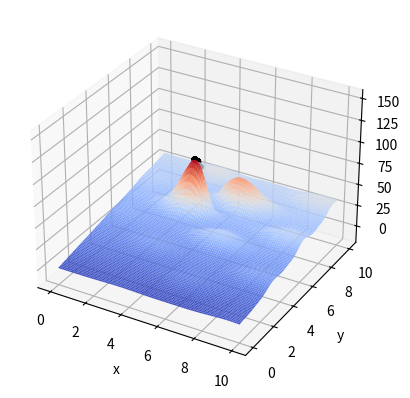

Reproduce this figure in Python. (Note: this script raises an exception after producing the figure.)
import numpy as np
from numpy.ma import cos
from pathlib import Path
import matplotlib

matplotlib.use("Agg")
import matplotlib.pyplot as plt
from matplotlib import cm
from mpl_toolkits.mplot3d import Axes3D # 建模，不必需
import datetime  # 统计时间，不必需

DNA_SIZE = 24  # 编码长度
POP_SIZE = 100  # 种群大小
CROSS_RATE = 0.5  # 交叉率
MUTA_RATE = 0.15  # 变异率
Iterations = 50  # 迭代次数
X_BOUND = [0, 10]  # X区间
Y_BOUND = [0, 10]  # Y区间
 
 
def F(x, y):  # 香蕉函数
    """用于测试最优化算法的函数，具有一个全局最小值和多个局部最小值
       该函数在优化算法中常用于测试算法的性能和鲁棒性。
       目的：给算法优化方向提供指引，算法的目标是找到使F(x, y)最小的(x, y)值，即全局最优解。
       参数:
       x: 输入变量x，可以是一个数值或一个数组。
       y: 输入变量y，可以是一个数值或一个数组。
       返回值: 函数的输出值，刻画当前(x, y)偏离最优解的程度。"""
    return (6.452*(x+0.125*y)*(cos(x)-cos(2*y))**2)/(0.8+(x-4.2)**2+2*(y-7)**2)+3.226*y
 
 
def getfitness(pop):  # 适应度函数
    """它根据个体的基因型（编码）计算出一个数值，表示该个体在解决问题上的表现。
       适应度函数的设计直接影响到遗传算法的搜索效率和最终结果。
       目的：评估个体在种群中的优劣程度。
       参数:
       pop: 一个二维数组，表示种群中的个体，每行代表一个个体的基因型（编码）。
       返回值: 一个一维数组，表示每个个体的适应度值，数值越大表示个体越适应环境。"""
    x, y = decodeDNA(pop)
    temp = F(x, y)
    return (temp-np.min(temp))+0.0001
 
 
def decodeDNA(pop):  # 二进制转坐标，解码
    """它将个体的基因型（编码）转换为实际的解空间中的坐标值。
       目的：将个体的基因型（编码）转换为实际的解
       参数:
       pop: 一个二维数组，表示种群中的个体，每行代表一个个体的基因型（编码）。
       返回值: 两个一维数组，分别表示每个个体在解空间中的x和y坐标值。"""
    x_pop = pop[:, 1::2]
    y_pop = pop[:, ::2]
    # .dot()用于矩阵相乘
    x = x_pop.dot(2**np.arange(DNA_SIZE)[::-1])/float(2**DNA_SIZE-1)*(X_BOUND[1]-X_BOUND[0])+X_BOUND[0]
    y = y_pop.dot(2**np.arange(DNA_SIZE)[::-1])/float(2**DNA_SIZE-1)*(Y_BOUND[1]-Y_BOUND[0])+Y_BOUND[0]
    return x, y
 
 
def select(pop, fitness):  # 选择
    """根据个体的适应度值选择出下一代种群中的个体，通常使用轮盘赌选择、锦标赛选择等方法。
       目的：根据个体的适应度值选择出下一代种群中的个体。
       参数:
       pop: 一个二维数组，表示当前种群中的个体，每行代表一个个体的基因型（编码）。
       fitness: 一个一维数组，表示每个个体的适应度值，数值越大表示个体越适应环境。
       返回值: 一个二维数组，表示下一代种群中的个体，每行代表一个个体的基因型（编码）。"""
    temp = np.random.choice(np.arange(POP_SIZE), size=POP_SIZE, replace=True, p=fitness/(fitness.sum()))
    return pop[temp]
 
# mutation函数以及crossmuta函数均为编码过程
 
 
def mutation(temp, MUTA_RATE):  # 变异
    """它对个体的基因型（编码）进行随机的修改，以引入新的基因变体，增加种群的多样性。
       目的：对个体的基因型（编码）进行随机的修改，以引入新的基因变体，增加种群的多样性。
       参数:
       temp: 一个一维数组，表示个体的基因型（编码）。
       MUTA_RATE: 变异率，表示变异的概率。
       返回值: 无。该函数直接修改输入的temp数组，进行基因变异。"""
    if np.random.rand() < MUTA_RATE:
        mutate_point = np.random.randint(0, DNA_SIZE)    # 引入随机数，随机选择一个变异点
        temp[mutate_point] = temp[mutate_point] ^ 1   # ^为异或运算
 
 
def crossmuta(pop, CROSS_RATE):  # 交叉
    """它将两个个体的基因型（编码）进行组合，产生新的个体，以模拟自然界中的遗传过程。
       目的：将两个个体的基因型（编码）进行组合，产生新的个体。
       参数:
       pop: 一个二维数组，表示当前种群中的个体，每行代表一个个体的基因型（编码）。
       CROSS_RATE: 交叉率，表示交叉的概率。
       返回值: 一个二维数组，表示下一代种群中的个体，每行代表一个个体的基因型（编码）。"""
    new_pop = []
    for i in pop:
        temp = i
        if np.random.rand()<CROSS_RATE:
            j = pop[np.random.randint(POP_SIZE)]
            cpoints1 = np.random.randint(0, DNA_SIZE*2-1)
            cpoints2 = np.random.randint(cpoints1, DNA_SIZE*2)
            temp[cpoints1:cpoints2] = j[cpoints1:cpoints2]
            mutation(temp, MUTA_RATE)
        new_pop.append(temp)
    return new_pop

def print_info(pop):  # 输出最优解等
    """它根据当前种群中的个体的基因型（编码）计算出最优解的信息，并打印出来。
       目的：根据当前种群中的个体的基因型（编码）计算
       参数:
       pop: 一个二维数组，表示当前种群中的个体，每行代表一个个体的基因型（编码）。
       返回值: 无。该函数直接打印出最优解的信息，包括最优的基因型、对应的(x, y)坐标以及函数值F(x, y)。"""
    fitness = getfitness(pop)
    maxfitness = np.argmax(fitness)
    print("max_fitness", fitness[maxfitness])
    x, y = decodeDNA(pop)
    print("最优的基因型:", pop[maxfitness])
    print("(x,y):", (x[maxfitness], y[maxfitness]))
    print("F(x,y)_max=", F(x[maxfitness], y[maxfitness]))
 
 
def plot_3d(ax):  # 建模
    """它在三维空间中绘制出函数F(x, y)的曲面图，以可视化函数的形状和最优解的位置。
       目的：在三维空间中绘制出函数F(x, y)的曲面图。
       参数:
       ax: 三维坐标轴对象。
       返回值: 无。该函数直接在输入的三维坐标轴对象上绘制出函数F(x, y)的曲面图，并设置坐标轴标签和范围。"""
    X = np.linspace(*X_BOUND, 100)
    Y = np.linspace(*Y_BOUND, 100)
    X, Y = np.meshgrid(X, Y)
    Z = F(X, Y)
    ax.plot_surface(X, Y, Z, rstride=1, cstride=1, cmap=cm.coolwarm)
    ax.set_zlim(-20,160)
    ax.set_xlabel('x')
    ax.set_ylabel('y')
    ax.set_zlabel('z')
 
 
if __name__=="__main__":  # 主函数
    fig = plt.figure()
    ax = fig.add_subplot(111, projection='3d')
    #ax = Axes3D(fig, auto_add_to_figure=False)
    # fig.add_axes(ax)
    #因为我的电脑上tcl库安装异常，无法显示窗口，所以我将运行结果直接输出成图片，不做成交互窗口。
    plot_3d(ax)
    pop = np.random.randint(2, size=(POP_SIZE, DNA_SIZE*2))
    start_t = datetime.datetime.now()
    for i in range(Iterations):
        print("i:", i)
        pop = np.array(crossmuta(pop, CROSS_RATE))
        fitness = getfitness(pop)
        pop = select(pop, fitness)
    end_t = datetime.datetime.now()
    print((end_t-start_t).seconds)
    print_info(pop)
    x, y = decodeDNA(pop)
    ax.scatter(x, y, F(x, y), c="black", marker='o', s=12)
    output_path = Path(__file__).with_name("genetic_algorithm_result.png")
    fig.savefig(output_path, dpi=300, bbox_inches="tight")
    plt.close(fig)
    print(f"最终图片已保存到: {output_path}")
